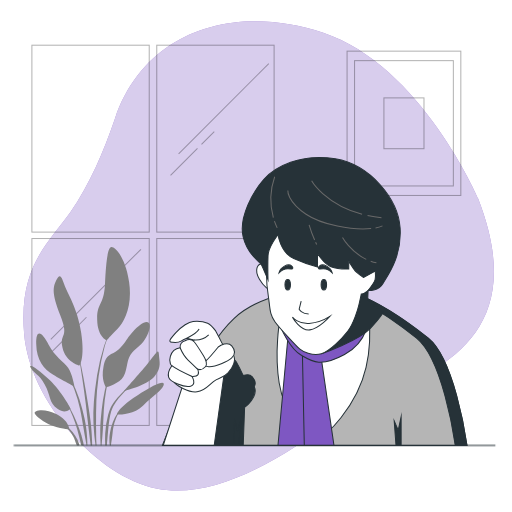
t = 0.00 s
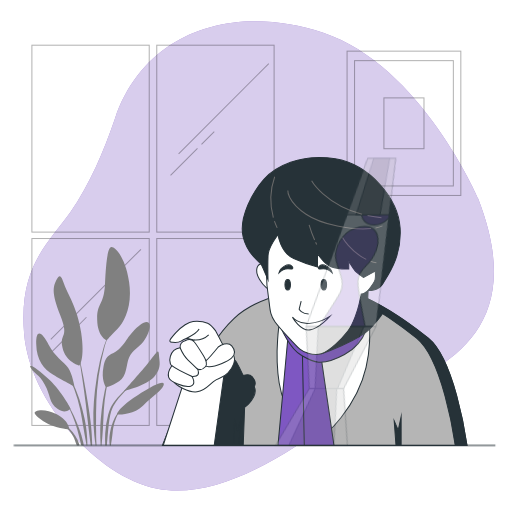
t = 0.38 s
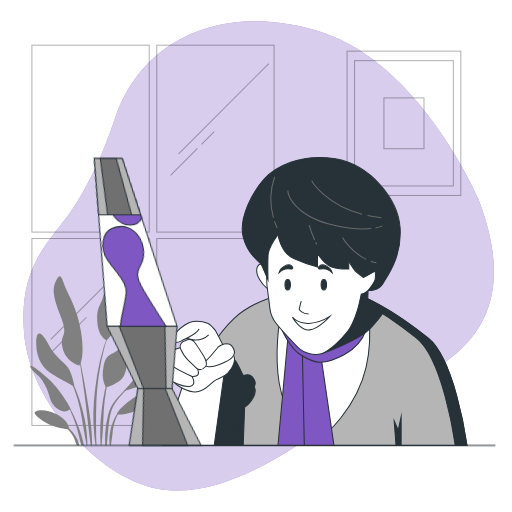
t = 1.13 s
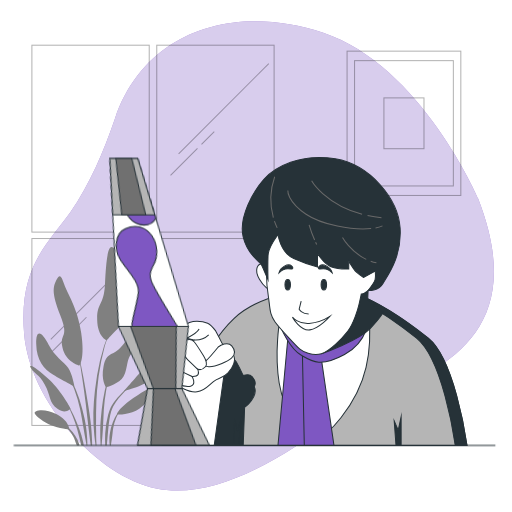
t = 1.50 s
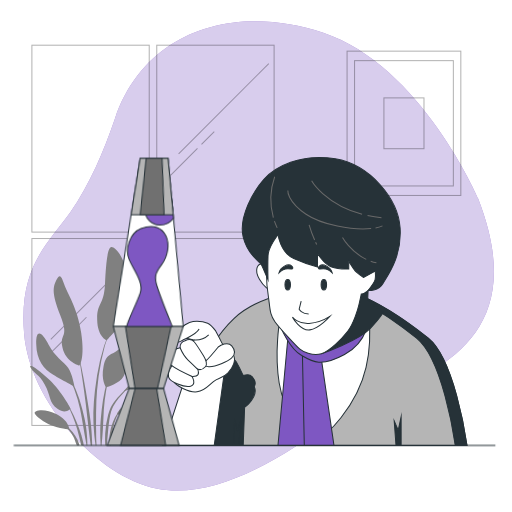
t = 2.00 s
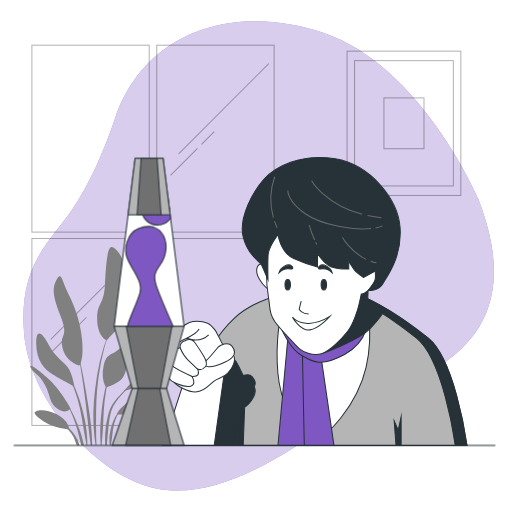
t = 2.50 s

The animated SVG that drew these frames (rendered in a browser with its animation timeline set to each time). Animation: 1 CSS @keyframes rule; one cycle of 2.50 s.

<svg class="animated" id="freepik_stories-lava-lamp" xmlns="http://www.w3.org/2000/svg" viewBox="0 0 500 500" version="1.1" xmlns:xlink="http://www.w3.org/1999/xlink" xmlns:svgjs="http://svgjs.com/svgjs"><style>svg#freepik_stories-lava-lamp:not(.animated) .animable {opacity: 0;}svg#freepik_stories-lava-lamp.animated #freepik--lava-lamp--inject-41 {animation: 2.5s 1 forwards cubic-bezier(.36,-0.01,.5,1.38) lightSpeedRight;animation-delay: 0s;}            @keyframes lightSpeedRight {              from {                transform: translate3d(50%, 0, 0) skewX(-20deg);                opacity: 0;              }              60% {                transform: skewX(10deg);                opacity: 1;              }              80% {                transform: skewX(-2deg);              }              to {                opacity: 1;                transform: translate3d(0, 0, 0);              }            }        </style><g id="freepik--background-simple--inject-41" class="animable" style="transform-origin: 252.608px 249.937px;"><path d="M466.91,193.9S411.53,64.3,315.69,32c-84.6-28.5-173.71-3.6-203.4,83.77-10.58,31.13-25,65-43.62,91.57C47.77,237.13,18,259.37,23.55,326s72.09,139.54,129,151.11,120.94-29.09,174.68-67S530.39,356.94,466.91,193.9Z" style="fill: rgb(126, 87, 194); transform-origin: 252.608px 249.937px;" id="el0cl8uadlyekh" class="animable"></path><g id="el52rcuz1i5xp"><path d="M466.91,193.9S411.53,64.3,315.69,32c-84.6-28.5-173.71-3.6-203.4,83.77-10.58,31.13-25,65-43.62,91.57C47.77,237.13,18,259.37,23.55,326s72.09,139.54,129,151.11,120.94-29.09,174.68-67S530.39,356.94,466.91,193.9Z" style="fill: rgb(255, 255, 255); opacity: 0.7; transform-origin: 252.608px 249.937px;" class="animable"></path></g></g><g id="freepik--Window--inject-41" class="animable" style="transform-origin: 149.41px 229.8px;"><g id="elxw3xu4mew9l"><g style="opacity: 0.3; transform-origin: 149.41px 229.8px;" class="animable"><rect x="31.15" y="44.14" width="114.58" height="182.53" style="fill: none; stroke: rgb(0, 0, 0); stroke-miterlimit: 10; transform-origin: 88.44px 135.405px;" id="elmegkvu5grb" class="animable"></rect><rect x="153.09" y="44.14" width="114.58" height="182.53" style="fill: none; stroke: rgb(0, 0, 0); stroke-miterlimit: 10; transform-origin: 210.38px 135.405px;" id="elrpu6i38yvhc" class="animable"></rect><line x1="262.47" y1="62.13" x2="174.43" y2="150.17" style="fill: none; stroke: rgb(0, 0, 0); stroke-miterlimit: 10; transform-origin: 218.45px 106.15px;" id="elor51zkv0h8" class="animable"></line><line x1="209.26" y1="128.48" x2="196.77" y2="140.97" style="fill: none; stroke: rgb(0, 0, 0); stroke-miterlimit: 10; transform-origin: 203.015px 134.725px;" id="eltkxak7ql8e" class="animable"></line><line x1="192.83" y1="144.91" x2="166.55" y2="171.19" style="fill: none; stroke: rgb(0, 0, 0); stroke-miterlimit: 10; transform-origin: 179.69px 158.05px;" id="elp273xhx4s7p" class="animable"></line><rect x="31.15" y="232.93" width="114.58" height="182.53" style="fill: none; stroke: rgb(0, 0, 0); stroke-miterlimit: 10; transform-origin: 88.44px 324.195px;" id="eljvby7fca5q" class="animable"></rect><rect x="153.09" y="232.93" width="114.58" height="182.53" style="fill: none; stroke: rgb(0, 0, 0); stroke-miterlimit: 10; transform-origin: 210.38px 324.195px;" id="eli1946iz3n79" class="animable"></rect><line x1="137.64" y1="243.46" x2="49.6" y2="331.5" style="fill: none; stroke: rgb(0, 0, 0); stroke-miterlimit: 10; transform-origin: 93.62px 287.48px;" id="elm8r2spazv9" class="animable"></line><line x1="84.42" y1="309.82" x2="71.94" y2="322.3" style="fill: none; stroke: rgb(0, 0, 0); stroke-miterlimit: 10; transform-origin: 78.18px 316.06px;" id="el2dn801yxzrs" class="animable"></line><line x1="68" y1="326.24" x2="41.72" y2="352.52" style="fill: none; stroke: rgb(0, 0, 0); stroke-miterlimit: 10; transform-origin: 54.86px 339.38px;" id="elcfy4qv472oc" class="animable"></line></g></g></g><g id="freepik--Plant--inject-41" class="animable" style="transform-origin: 94.7056px 338.16px;"><path d="M91.34,414.27c0,1.22.14,2.45.22,3.67.19,2.44.34,4.88.56,7.32.31,3.25.75,6.48,1.22,9.71h.89c0-.84,0-1.68-.07-2.52-.07-2.43-.28-4.86-.25-7.29s0-4.87-.08-7.3l-.06-3.64.06-3.65,0-7.28.2-7.28.08-3.64c0-1.22.13-2.43.2-3.64l.45-7.27a257.86,257.86,0,0,1,4.12-28.87,169,169,0,0,1,7.88-28.08h0a.12.12,0,0,0-.06-.16.13.13,0,0,0-.17.06,169.24,169.24,0,0,0-8.91,27.92,259,259,0,0,0-4.91,28.94l-.7,7.31c-.11,1.22-.24,2.44-.33,3.66l-.19,3.67c-.11,2.45-.26,4.9-.33,7.34l.07,7.36Z" style="fill: gray; transform-origin: 98.9655px 379.654px;" id="eljfzi53ytjz" class="animable"></path><path d="M99.2,435c.53-5.23.91-10.45,1.27-15.67.45-6.36.51-12.74.93-19.1a170.18,170.18,0,0,1,2.27-18.94,172.68,172.68,0,0,1,4.16-18.66.12.12,0,0,0-.08-.16.12.12,0,0,0-.16.08A170.12,170.12,0,0,0,99.34,400c-.64,6.37-1.35,12.75-1.44,19.16-.08,5.26,0,10.52.37,15.78Z" style="fill: gray; transform-origin: 102.855px 398.731px;" id="elg3z136v2ed" class="animable"></path><path d="M104.31,435l1-11.33c.65-6.13,1-12.31,2.36-18.31.16-.74.38-1.47.57-2.21a18.36,18.36,0,0,1,.65-2.19l.75-2.15,1-2a54.44,54.44,0,0,1,5.06-7.68,63.66,63.66,0,0,1,13.26-12.91h0a.14.14,0,0,0,0-.18.14.14,0,0,0-.18,0,65,65,0,0,0-14.12,12.31,57.73,57.73,0,0,0-5.52,7.68L108,398.08l-.89,2.23a19.89,19.89,0,0,0-.77,2.25c-.23.76-.49,1.51-.69,2.28a90.13,90.13,0,0,0-2.92,18.62c-.16,3.84-.17,7.68,0,11.51Z" style="fill: gray; transform-origin: 115.799px 405.504px;" id="elo01fgeppcwd" class="animable"></path><path d="M107.25,435h1c.18-1,.32-1.92.45-2.88.26-1.64.52-3.26.71-4.89s.45-3.23.58-4.86.35-3.26.7-4.85a43.63,43.63,0,0,1,2.75-9.37,20.65,20.65,0,0,1,5.39-8.05h0a.14.14,0,0,0,0-.17.13.13,0,0,0-.18,0c-2.88,1.86-4.8,4.78-6.42,7.72a45.66,45.66,0,0,0-3.6,9.46c-.25.8-.45,1.62-.63,2.45L107.5,422a42.06,42.06,0,0,0-.62,5c0,1.69-.07,3.37,0,5.05C107,433,107.11,434,107.25,435Z" style="fill: gray; transform-origin: 112.854px 417.447px;" id="elyqplmxd47ns" class="animable"></path><path d="M83.74,394.18c1,8.18,1.79,16.38,2.82,24.54l2,16.25H90c0-1.38-.07-2.75-.09-4.13-.08-4.14-.43-8.26-.74-12.39-.7-8.24-2.06-16.4-3.34-24.56s-2.71-16.29-4.2-24.41-3.16-16.2-4.91-24.27a.14.14,0,0,0-.15-.1.14.14,0,0,0-.11.15c1.42,8.13,2.69,16.28,3.9,24.43S82.71,386,83.74,394.18Z" style="fill: gray; transform-origin: 83.2297px 390.04px;" id="el00t622elulnyq" class="animable"></path><path d="M63.3,363.69a36.64,36.64,0,0,1,5.44,8.07c.71,1.47,1.47,2.91,2.09,4.42l1,2.24.86,2.29a133,133,0,0,1,5.49,18.76c.76,3.17,1.25,6.4,1.87,9.6l.77,4.83c.28,1.61.62,3.2.85,4.82.51,3.22,1.11,6.44,1.67,9.66.34,2.2.74,4.39,1.16,6.59h.84c0-2.27-.09-4.53-.2-6.8-.19-3.29-.58-6.56-.93-9.84s-1-6.51-1.66-9.74l-1.16-4.82c-.38-1.6-.74-3.21-1.21-4.79a134.52,134.52,0,0,0-6.3-18.75l-1-2.27-1.1-2.22c-.7-1.49-1.55-2.91-2.35-4.35a36.34,36.34,0,0,0-5.95-7.89.12.12,0,0,0-.17,0,.12.12,0,0,0,0,.18Z" style="fill: gray; transform-origin: 74.3047px 399.217px;" id="eloac5bcqsme" class="animable"></path><path d="M71,406.55c1.67,4.22,3.18,8.5,4.45,12.85s2.21,8.76,3.36,13.12c.23.82.44,1.63.66,2.45H81.8c-.16-1-.33-2-.53-3a84.73,84.73,0,0,0-3.92-13.2c-1.53-4.32-3.29-8.56-5.22-12.71a112.77,112.77,0,0,0-6.56-12,.13.13,0,0,0-.18,0,.12.12,0,0,0,0,.17A114.08,114.08,0,0,1,71,406.55Z" style="fill: gray; transform-origin: 73.5774px 414.497px;" id="ellr6qg619xu" class="animable"></path><path d="M60.92,415a19,19,0,0,1,6.32,4.91,29.92,29.92,0,0,1,4.41,6.67c1.25,2.37,1.89,5,3,7.42.13.33.26.66.38,1h2.47c-.13-.6-.26-1.21-.41-1.81a29.41,29.41,0,0,0-3.63-7.61A31.54,31.54,0,0,0,68.16,419a25.76,25.76,0,0,0-3.36-2.54A14.07,14.07,0,0,0,61,414.73a.15.15,0,0,0-.15.07.13.13,0,0,0,.06.17Z" style="fill: gray; transform-origin: 69.1692px 424.864px;" id="elib8ort9isqe" class="animable"></path><path d="M77.58,357S64.07,353.9,61,339.35s6.93-8.31-2.07-31.17S52,280.12,55.07,273.54s4.85-4.5,7.62,4.16,12.81,22.16,16.62,47.45S77.58,357,77.58,357Z" style="fill: gray; transform-origin: 66.548px 313.334px;" id="elizynoxddcoc" class="animable"></path><path d="M104.25,332.42s-9-3.11-9.35-20.09,6.58-13.5,7.62-34.63,2.42-36,6.23-36.37,13.86,10.39,17.32,33.94-4.5,39.14-11.43,46.07S104.25,332.42,104.25,332.42Z" style="fill: gray; transform-origin: 110.897px 286.87px;" id="el46bjjp3mnuf" class="animable"></path><path d="M72.73,377.45S70.65,365,66.5,359.09s-13.17-11.08-19-22.51-12.47-17-12.13-.69S42.94,360.48,52,366,72.73,377.45,72.73,377.45Z" style="fill: gray; transform-origin: 54.0437px 351.576px;" id="el0o85qij0s21b" class="animable"></path><path d="M68.92,398.92S60.61,383,48.49,371.21s-21.83-17.66-18.36-11.77,7.62,5.54,13.51,15.93,4.15,18,12.47,23.9S68.92,398.92,68.92,398.92Z" style="fill: gray; transform-origin: 49.169px 379.465px;" id="elgck8eiiq0yk" class="animable"></path><path d="M67.88,419.36c-.34-1-.69-8.66-12.47-14.89s-22.86-3.81-21.47-.7,8.66,8.32,15.93,11.43S67.88,419.36,67.88,419.36Z" style="fill: gray; transform-origin: 50.8508px 409.974px;" id="elw2q3lz36jfp" class="animable"></path><path d="M103.56,378.14s-5.2-6.58-2.43-20.43,9-10.39,15.93-17.67,5.55-8.31,12.47-15.93,13.16-11.78,15.94-8.66-1.39,12.82-5.55,18.36-10.73,8.31-13.85,15.24-1.73,18-9.7,23.2S103.56,378.14,103.56,378.14Z" style="fill: gray; transform-origin: 123.344px 346.273px;" id="el54s41g4ltrk" class="animable"></path><path d="M120.87,382s12.47-14.2,21.48-24.59,12.47-18.36,12.81-11.43,3.12,12.47-4.15,21.48S120.87,382,120.87,382Z" style="fill: gray; transform-origin: 138.417px 362.688px;" id="el6tyvxezcqq8" class="animable"></path><path d="M114.29,404.81s-.34-5.54,19.4-18.36,28.05-15.24,26-10-10.74,10.39-20.09,19.74S114.29,404.81,114.29,404.81Z" style="fill: gray; transform-origin: 137.141px 389.343px;" id="elydcz9dizspe" class="animable"></path><path d="M78.4,355.54S73.77,330.69,68.92,313s-8-28.4-8-28.4" style="fill: gray; transform-origin: 69.66px 320.07px;" id="elaqfs6ahke5i" class="animable"></path><path d="M103.45,332.68s8.42-26.93,11.19-43.21-.35-28.4-1.73-35.67" style="fill: gray; transform-origin: 109.6px 293.24px;" id="elgng76zsiwhi" class="animable"></path><path d="M71.64,376.93a130.2,130.2,0,0,0-12.76-18.18c-7.62-9-13.51-13.86-17-22.52" style="fill: gray; transform-origin: 56.76px 356.58px;" id="elwnpoxru45ff" class="animable"></path><path d="M103.56,378.14s2.77-16.62,9.35-25.28,19.74-22.17,24.94-30.83" style="fill: gray; transform-origin: 120.705px 350.085px;" id="elb28vahj00e4" class="animable"></path><path d="M67.07,419s-11.66-7.59-20-11.74" style="fill: gray; transform-origin: 57.07px 413.13px;" id="eld84ormenque" class="animable"></path></g><g id="freepik--Picture--inject-41" class="animable" style="transform-origin: 394.485px 120.41px;"><g id="elyr9q74qkdc"><g style="opacity: 0.3; transform-origin: 394.485px 120.41px;" class="animable"><rect x="338.94" y="49.95" width="111.09" height="140.92" style="fill: none; stroke: rgb(0, 0, 0); stroke-miterlimit: 10; transform-origin: 394.485px 120.41px;" id="elxt8hqkkcv9a" class="animable"></rect><rect x="346.25" y="59.23" width="96.47" height="122.37" style="fill: none; stroke: rgb(0, 0, 0); stroke-miterlimit: 10; transform-origin: 394.485px 120.415px;" id="el0g3yjvacrv8h" class="animable"></rect><rect x="374.92" y="95.6" width="39.12" height="49.63" style="fill: none; stroke: rgb(0, 0, 0); stroke-miterlimit: 10; transform-origin: 394.48px 120.415px;" id="elu8mpplnts7l" class="animable"></rect></g></g></g><g id="freepik--Character--inject-41" class="animable" style="transform-origin: 307.295px 294.42px;"><path d="M456,435c-1.44-10-12.9-84.67-37.84-104.67-82.55-66.2-115.84-47.66-115.84-47.66s-46.71,3-73.88,28.37C195,342.23,162.65,424.42,158.59,435Z" style="fill: rgb(181, 181, 181); stroke: rgb(38, 50, 56); stroke-miterlimit: 10; transform-origin: 307.295px 357.64px;" id="elhyzdg3i3s4r" class="animable"></path><path d="M246.36,368c-2.3-2.72-5.83-2.36-8.71-1.32a8.57,8.57,0,0,1-.91-1.53c-2.14-4.63-6.06-11.76-6.06-11.76s-4.64-6.06-7.84-7.48-10.34-2.14-14.26-1.79-11,4.64-16.75,11.05-7.84,8.91-3.92,9.27,6.06.71,8.91-1.07a36.11,36.11,0,0,1,5.7-2.85l7.13,1.78-.75,1c-2.06-1.6-5.06-1.84-8.07-.34a6.4,6.4,0,0,0-4.91,6.95,11.87,11.87,0,0,0-9.49,8.3,9.65,9.65,0,0,0,1.34,9.31c-.68,1-4.28,6.6-3.05,10.91.5,1.74,2.72,3.64,5.62,5.27a23.12,23.12,0,0,0,6.86,5.15L187.72,435h49.8l1.36-37.3a19,19,0,0,0,3.91-3.27c5.24-5.59,7.73-12.2,5.48-16.82C250.1,374.69,249.47,371.69,246.36,368Z" style="fill: rgb(38, 50, 56); stroke: rgb(38, 50, 56); stroke-miterlimit: 10; transform-origin: 216.878px 389.516px;" id="elq8v4y7k10q" class="animable"></path><polygon points="391.72 434.14 391.72 407.08 388.91 420.05 384.96 411.03 386.65 434.14 391.72 434.14" style="fill: rgb(38, 50, 56); stroke: rgb(38, 50, 56); stroke-miterlimit: 10; transform-origin: 388.34px 420.61px;" id="el68u9frlmoi" class="animable"></polygon><polygon points="233.07 434.14 236.29 407.08 231.93 420.05 229.05 411.03 228 434.14 233.07 434.14" style="fill: rgb(38, 50, 56); stroke: rgb(38, 50, 56); stroke-miterlimit: 10; transform-origin: 232.145px 420.61px;" id="el05axo5wt6yfi" class="animable"></polygon><path d="M418.16,330.28c-59.47-47.69-93.37-51.4-107.68-49.75,18,1.74,49.07,11.86,96.32,49.75,24.94,20,36.4,94.66,37.84,104.67H456C454.56,424.94,443.1,350.28,418.16,330.28Z" style="fill: rgb(38, 50, 56); stroke: rgb(38, 50, 56); stroke-miterlimit: 10; transform-origin: 383.24px 357.591px;" id="el4bu3twl9qbh" class="animable"></path><path d="M273.34,312.06s-5.7,31-.71,62S300.42,432.87,309,430s39.56-32.79,48.47-71.27S356,289.61,356,289.61h-82Z" style="fill: rgb(255, 255, 255); stroke: rgb(38, 50, 56); stroke-miterlimit: 10; transform-origin: 315.832px 359.907px;" id="el61cpjw92tz" class="animable"></path><polygon points="300.11 434.95 298.49 335.04 281.21 328.96 271.45 434.95 300.11 434.95" style="fill: rgb(126, 87, 194); stroke: rgb(38, 50, 56); stroke-miterlimit: 10; transform-origin: 285.78px 381.955px;" id="elo7rhstlkmkr" class="animable"></polygon><polygon points="326.13 434.95 312.12 338.69 295.08 333.1 297.16 434.95 326.13 434.95" style="fill: rgb(126, 87, 194); stroke: rgb(38, 50, 56); stroke-miterlimit: 10; transform-origin: 310.605px 384.025px;" id="eln6kgc6rytdf" class="animable"></polygon><path d="M274.4,320.2s8.52,20.2,19.47,26.52,19.46,12.17,42.58-.48,25.55-36,23.6-48.18S351.78,281.75,349.1,282s-4.62,15.81-7.78,27-18.5,32.12-37,25.79S274.4,320.2,274.4,320.2Z" style="fill: rgb(126, 87, 194); stroke: rgb(38, 50, 56); stroke-miterlimit: 10; transform-origin: 317.492px 317.86px;" id="el6fzvrrt3g3c" class="animable"></path><path d="M313.9,345.47s36.41-12.78,47.77-24.81,12.7-16,12.7-16L359,293.93l.48-10.23L349.1,282S323.6,341.54,313.9,345.47Z" style="fill: rgb(38, 50, 56); stroke: rgb(38, 50, 56); stroke-miterlimit: 10; transform-origin: 344.135px 313.735px;" id="el8pfo6gq92c9" class="animable"></path><path d="M259.75,259.39s-6.57-4.86-8.76,2.19,5.6,16.55,8.76,19l3.17,2.44Z" style="fill: rgb(255, 255, 255); stroke: rgb(38, 50, 56); stroke-miterlimit: 10; transform-origin: 256.764px 270.389px;" id="elirdn4xwa3oc" class="animable"></path><path d="M260.25,267.2a133.3,133.3,0,0,0,1.7,21.41c1.93,12.8,1.2,18.22,6.52,25.6s22.23,24.86,24.4,26.83,12.33,7.14,21,4.43S334,330.7,339.75,323.32s9.91-21.91,10.87-26.09,2.18-10.09,2.18-10.09,1.76.48,5.95-2.72,9.75-5.9,10.48-13.53-4.11-17.48-4.11-17.48-36.24-14.76-50.26-20.18-35.52-12.8-35.52-12.8l-14.49,4.93s-7,6.64-8,9.84-1.21,8.37-.72,13.78S260.25,267.2,260.25,267.2Z" style="fill: rgb(255, 255, 255); stroke: rgb(38, 50, 56); stroke-miterlimit: 10; transform-origin: 312.591px 283.335px;" id="eltvgj446rs5" class="animable"></path><path d="M271.55,229.2s2.18,17.44,15.26,23.25a158.83,158.83,0,0,0,23.26,8.36V247.36s6.17,10.54,13.08,13.08,17.44,2.18,17.44,2.18V255s4.72,8,6.9,10.18a70,70,0,0,0,7.63,5.81l11.26-6.18a26.64,26.64,0,0,1,0,8c-.72,3.27-6.9,10.9-6.9,10.9s10.17.72,14.53-6.91,18.53-25.79,16.72-54.13-29.07-61.77-63.22-67.59-59.23,8.36-69.76,20S233,212.48,237.4,231s16.35,24.35,17.8,27.25,6.54,14.9,6.54,14.9-.36-14.17,0-23.25S271.55,229.2,271.55,229.2Z" style="fill: rgb(38, 50, 56); stroke: rgb(38, 50, 56); stroke-miterlimit: 10; transform-origin: 313.734px 218.729px;" id="el8xisnx02cq7" class="animable"></path><path d="M366.75,222.66a26.18,26.18,0,0,0,6.79-2.1" style="fill: none; stroke: rgb(105, 105, 105); stroke-miterlimit: 10; transform-origin: 370.145px 221.61px;" id="elkb42l2jidy" class="animable"></path><path d="M281.1,186s-1,10.38,17.79,23.23C314,219.51,344,225.05,362.44,223.25" style="fill: none; stroke: rgb(105, 105, 105); stroke-miterlimit: 10; transform-origin: 321.765px 204.793px;" id="elyduw30j0xf" class="animable"></path><path d="M358.94,210.56a123.19,123.19,0,0,0,13.61,2.09" style="fill: none; stroke: rgb(105, 105, 105); stroke-miterlimit: 10; transform-origin: 365.745px 211.605px;" id="eleiglhyvtzsu" class="animable"></path><path d="M304.33,176.57s13.25,23.18,49.27,32.72" style="fill: none; stroke: rgb(105, 105, 105); stroke-miterlimit: 10; transform-origin: 328.965px 192.93px;" id="elq1xsn8awai" class="animable"></path><path d="M268,216a61.41,61.41,0,0,0,2.7,6.53" style="fill: none; stroke: rgb(105, 105, 105); stroke-miterlimit: 10; transform-origin: 269.35px 219.265px;" id="elk5d4y76km" class="animable"></path><path d="M268.24,172.61a66.8,66.8,0,0,0-1.31,39.93" style="fill: none; stroke: rgb(105, 105, 105); stroke-miterlimit: 10; transform-origin: 266.367px 192.575px;" id="el0zmb3rjurct" class="animable"></path><path d="M307.25,234.44a123.69,123.69,0,0,1-5.39-14.87" style="fill: none; stroke: rgb(105, 105, 105); stroke-miterlimit: 10; transform-origin: 304.555px 227.005px;" id="ell9g2ark0jfh" class="animable"></path><path d="M309.27,238.85s-.41-.83-1.07-2.27" style="fill: none; stroke: rgb(105, 105, 105); stroke-miterlimit: 10; transform-origin: 308.735px 237.715px;" id="elpizjc7ggjl8" class="animable"></path><path d="M362,255.09a42.2,42.2,0,0,0,5.6,1.56" style="fill: none; stroke: rgb(105, 105, 105); stroke-miterlimit: 10; transform-origin: 364.8px 255.87px;" id="eliu6mnglc2m" class="animable"></path><path d="M334.48,231.93S342.4,246,357.65,253.3" style="fill: none; stroke: rgb(105, 105, 105); stroke-miterlimit: 10; transform-origin: 346.065px 242.615px;" id="elluuvb02t7kh" class="animable"></path><path d="M283.65,278.1c0,2.83-1.2,5.11-2.68,5.11s-2.68-2.28-2.68-5.11S279.49,273,281,273,283.65,275.28,283.65,278.1Z" style="fill: rgb(38, 50, 56); stroke: rgb(38, 50, 56); stroke-miterlimit: 10; transform-origin: 280.97px 278.105px;" id="eldxk2n07ha27" class="animable"></path><path d="M318.93,278.1c0,2.83-1.2,5.11-2.68,5.11s-2.67-2.28-2.67-5.11,1.19-5.11,2.67-5.11S318.93,275.28,318.93,278.1Z" style="fill: rgb(38, 50, 56); stroke: rgb(38, 50, 56); stroke-miterlimit: 10; transform-origin: 316.255px 278.1px;" id="elz22zmg4sa2e" class="animable"></path><path d="M294.11,294.16,292.16,302s2.44,4.62,9.25,4.62" style="fill: none; stroke: rgb(38, 50, 56); stroke-miterlimit: 10; transform-origin: 296.785px 300.39px;" id="el62bbusg1sov" class="animable"></path><path d="M285.59,309.74s5.6,6.81,16.31,6.08S322.09,309,322.09,309s-10.22,11.68-19.46,13.14S285.59,309.74,285.59,309.74Z" style="fill: rgb(255, 255, 255); stroke: rgb(38, 50, 56); stroke-miterlimit: 10; transform-origin: 303.84px 315.624px;" id="elg7g867qt81j" class="animable"></path><path d="M272.45,266.42a12.3,12.3,0,0,1,11.93-3.65s3.4-.24.24-3.16S273.67,261.07,272.45,266.42Z" style="fill: rgb(38, 50, 56); stroke: rgb(38, 50, 56); stroke-miterlimit: 10; transform-origin: 279.207px 262.548px;" id="el1ie465norna" class="animable"></path><path d="M324.41,266.42a12.29,12.29,0,0,0-11.92-3.65s-3.41-.24-.24-3.16S323.2,261.07,324.41,266.42Z" style="fill: rgb(38, 50, 56); stroke: rgb(38, 50, 56); stroke-miterlimit: 10; transform-origin: 317.655px 262.548px;" id="elglp8adu2msw" class="animable"></path><polygon points="209.17 435.11 218.9 365.07 182.92 362.69 159.36 435.11 209.17 435.11" style="fill: rgb(255, 255, 255); stroke: rgb(38, 50, 56); stroke-miterlimit: 10; transform-origin: 189.13px 398.9px;" id="elf8dyt2kgods" class="animable"></polygon><path d="M210.62,323.17s-4.64-6.06-7.84-7.48-10.34-2.14-14.26-1.78-11.05,4.63-16.75,11-7.84,8.91-3.92,9.27,6.06.71,8.91-1.07a36.11,36.11,0,0,1,5.7-2.85l7.13,1.78s-6.41,8.55-12.12,13.54-9.26,22.81-7.84,26.73,15,11.4,22.81,10.34,11.05-6.06,16-10,8.91-2.85,14.25-8.56,7.84-12.47,5.35-17.1-9.27-7.49-11.4-12.12S210.62,323.17,210.62,323.17Z" style="fill: rgb(255, 255, 255); stroke: rgb(38, 50, 56); stroke-miterlimit: 10; transform-origin: 197.431px 348.285px;" id="elqg9jvsotqrl" class="animable"></path><path d="M213.11,338.85s-8.91,11-11.76,13.19-4.28,5.7,2.5,6.06,18.53-5,22.45-8.56,3.92-7.12,0-11.76S214.89,337.43,213.11,338.85Z" style="fill: rgb(255, 255, 255); stroke: rgb(38, 50, 56); stroke-miterlimit: 10; transform-origin: 214.109px 346.898px;" id="el3msw5ld5ljx" class="animable"></path><path d="M182.46,330.3s10-5,12-8.93" style="fill: none; stroke: rgb(38, 50, 56); stroke-miterlimit: 10; transform-origin: 188.46px 325.835px;" id="eli9ilxthz1m8" class="animable"></path><path d="M189.59,332.08A18.83,18.83,0,0,0,203.81,327" style="fill: none; stroke: rgb(38, 50, 56); stroke-miterlimit: 10; transform-origin: 196.7px 329.563px;" id="el7vv2gemj1iv" class="animable"></path><path d="M180.77,332.72a6.4,6.4,0,0,0-4.91,6.95c.51,5.76,11,16.94,15.25,19.82s7.79.51,9.49-1.35.84-6.27-1.87-10.68-7.11-11.52-9.15-13.72S184.16,331,180.77,332.72Z" style="fill: rgb(255, 255, 255); stroke: rgb(38, 50, 56); stroke-miterlimit: 10; transform-origin: 188.647px 346.268px;" id="elfoejkmkdib" class="animable"></path><path d="M175.86,339.67a11.87,11.87,0,0,0-9.49,8.3c-2.54,7.63,3.39,11.69,5.59,13s11.69,6.44,15.59,6.61,5.08-.51,5.93-1.87-.17-4.74-.17-4.74-5.25-5.25-9.66-9.32S175.86,339.67,175.86,339.67Z" style="fill: rgb(255, 255, 255); stroke: rgb(38, 50, 56); stroke-miterlimit: 10; transform-origin: 179.784px 353.638px;" id="el5v05xht0pk" class="animable"></path><path d="M167.83,357.11s-4.52,6.33-3.17,11.08,15.38,10.62,21.48,9,1.41-9.6,1.41-9.6S173,361.18,167.83,357.11Z" style="fill: rgb(255, 255, 255); stroke: rgb(38, 50, 56); stroke-miterlimit: 10; transform-origin: 176.84px 367.287px;" id="el6shua1bg92" class="animable"></path></g><g id="freepik--lava-lamp--inject-41" class="animable animator-active" style="transform-origin: 144.71px 294.825px;"><polygon points="179.76 318.78 111.49 318.78 131.97 154.7 159.28 154.7 179.76 318.78" style="fill: rgb(255, 255, 255); stroke: rgb(38, 50, 56); stroke-miterlimit: 10; transform-origin: 145.625px 236.74px;" id="el4f5x9dle14i" class="animable"></polygon><polygon points="111.49 318.78 129.14 379.46 162.67 379.46 179.76 318.78 111.49 318.78" style="fill: rgb(181, 181, 181); stroke: rgb(38, 50, 56); stroke-miterlimit: 10; transform-origin: 145.625px 349.12px;" id="el5djsxaeyy4u" class="animable"></polygon><polygon points="123.36 318.78 134.87 379.46 156.74 379.46 167.89 318.78 123.36 318.78" style="fill: rgb(112, 112, 112); stroke: rgb(38, 50, 56); stroke-miterlimit: 10; transform-origin: 145.625px 349.12px;" id="el1zoxfrvzxd7" class="animable"></polygon><polygon points="129.14 379.46 109.58 434.95 179.84 434.95 162.67 379.46 129.14 379.46" style="fill: rgb(181, 181, 181); stroke: rgb(38, 50, 56); stroke-miterlimit: 10; transform-origin: 144.71px 407.205px;" id="ele2ydhmtiofs" class="animable"></polygon><polygon points="134.96 379.46 122.7 434.95 166.71 434.95 155.96 379.46 134.96 379.46" style="fill: rgb(112, 112, 112); stroke: rgb(38, 50, 56); stroke-miterlimit: 10; transform-origin: 144.705px 407.205px;" id="ell6ao9n1vmhb" class="animable"></polygon><path d="M124.67,318.38l-.06.4H169.1C166,311.69,156.63,290.6,153,280.06c-3.4-9.89-2.38-13.39,3.55-21.67,12.57-17.57,3.37-44.94-21.28-35.17-10.82,4.29-15.17,19.84-10.61,30.09,4.79,10.78,15.17,22,12,32.74S125.46,312.79,124.67,318.38Z" style="fill: rgb(126, 87, 194); stroke: rgb(38, 50, 56); stroke-miterlimit: 10; transform-origin: 145.983px 269.975px;" id="eln9acr7e3n3b" class="animable"></path><path d="M153.79,219.81a15.57,15.57,0,0,0,12.78-6.68L164,192.45a15.58,15.58,0,1,0-10.2,27.36Z" style="fill: rgb(126, 87, 194); stroke: rgb(38, 50, 56); stroke-miterlimit: 10; transform-origin: 152.397px 204.23px;" id="elu9li2nxs9w" class="animable"></path><polygon points="166.15 209.79 159.28 154.7 131.97 154.7 125.09 209.79 166.15 209.79" style="fill: rgb(181, 181, 181); stroke: rgb(38, 50, 56); stroke-miterlimit: 10; transform-origin: 145.62px 182.245px;" id="el12r8jkraxfx" class="animable"></polygon><polygon points="157.31 209.79 153.4 154.7 137.85 154.7 133.94 209.79 157.31 209.79" style="fill: rgb(112, 112, 112); stroke: rgb(38, 50, 56); stroke-miterlimit: 10; transform-origin: 145.625px 182.245px;" id="el9m36lq4wh5w" class="animable"></polygon></g><g id="freepik--Table--inject-41" class="animable" style="transform-origin: 248.565px 434.97px;"><line x1="483.75" y1="434.97" x2="13.38" y2="434.97" style="fill: none; stroke: rgb(38, 50, 56); stroke-miterlimit: 10; transform-origin: 248.565px 434.97px;" id="elkpct2jpx0dr" class="animable"></line></g><defs>     <filter id="active" height="200%">         <feMorphology in="SourceAlpha" result="DILATED" operator="dilate" radius="2"></feMorphology>                <feFlood flood-color="#32DFEC" flood-opacity="1" result="PINK"></feFlood>        <feComposite in="PINK" in2="DILATED" operator="in" result="OUTLINE"></feComposite>        <feMerge>            <feMergeNode in="OUTLINE"></feMergeNode>            <feMergeNode in="SourceGraphic"></feMergeNode>        </feMerge>    </filter>    <filter id="hover" height="200%">        <feMorphology in="SourceAlpha" result="DILATED" operator="dilate" radius="2"></feMorphology>                <feFlood flood-color="#ff0000" flood-opacity="0.5" result="PINK"></feFlood>        <feComposite in="PINK" in2="DILATED" operator="in" result="OUTLINE"></feComposite>        <feMerge>            <feMergeNode in="OUTLINE"></feMergeNode>            <feMergeNode in="SourceGraphic"></feMergeNode>        </feMerge>            <feColorMatrix type="matrix" values="0   0   0   0   0                0   1   0   0   0                0   0   0   0   0                0   0   0   1   0 "></feColorMatrix>    </filter></defs></svg>